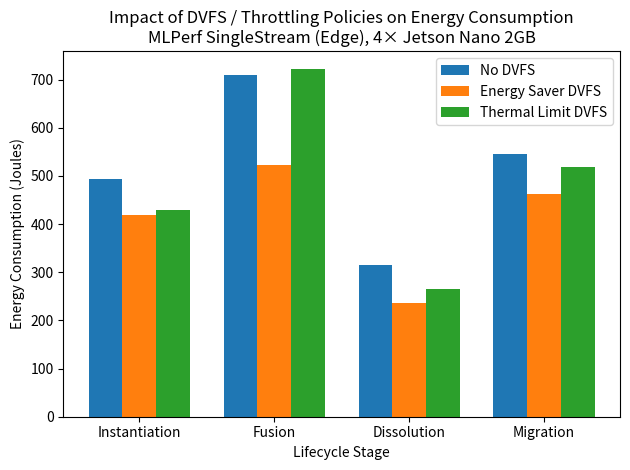

Generate this figure with matplotlib:
"""
Project Malleability Energy Aware in Contiuum Computing
[redacted]

Simulation 2:
Per-node energy breakdown for a 4-node Jetson Nano 2GB millicluster
running MLPerf Inference-inspired workloads, extended with
DVFS / throttling policies.
"""

import random
import matplotlib.pyplot as plt

# -------------------------------
# Reproducibility
# -------------------------------
random.seed(11)

# -------------------------------
# Cluster configuration
# -------------------------------
NODES = ["Node 1", "Node 2", "Node 3", "Node 4"]

# MLPerf Inference-inspired power profiles (Watts per node)
# - Edge ≈ SingleStream
# - Offline ≈ Offline
POWER_PROFILES = {
    "Edge": 4.0,      # latency-oriented inference
    "Offline": 6.5    # throughput-oriented inference
}

# DVFS / throttling policies (scaling factors)
DVFS_POLICIES = {
    "No_DVFS": 1.0,          # baseline performance
    "Energy_Saver": 0.8,     # aggressive DVFS
    "Thermal_Limit": 0.9    # mild thermal throttling
}

# Adaptation lifecycle stages (seconds)
STAGES = {
    "Instantiation": 30,
    "Fusion": 45,
    "Dissolution": 20,
    "Migration": 35
}

# -------------------------------
# Energy data structure
# energy[scenario][policy][stage][node] = Joules
# -------------------------------
energy = {
    scenario: {
        policy: {stage: {} for stage in STAGES}
        for policy in DVFS_POLICIES
    }
    for scenario in POWER_PROFILES
}

# -------------------------------
# Simulation loop
# -------------------------------
for scenario, base_power in POWER_PROFILES.items():
    for policy, dvfs_scale in DVFS_POLICIES.items():
        for stage, duration in STAGES.items():
            for node in NODES:
                # Node-level variability (heterogeneity, thermal effects)
                node_variability = random.uniform(0.85, 1.15)

                effective_power = base_power * dvfs_scale
                energy_consumed = effective_power * duration * node_variability

                energy[scenario][policy][stage][node] = energy_consumed

# -------------------------------
# Aggregate energy per stage
# (Edge / SingleStream shown)
# -------------------------------
edge_no_dvfs = [
    sum(energy["Edge"]["No_DVFS"][stage].values()) for stage in STAGES
]
edge_energy_saver = [
    sum(energy["Edge"]["Energy_Saver"][stage].values()) for stage in STAGES
]
edge_thermal_limit = [
    sum(energy["Edge"]["Thermal_Limit"][stage].values()) for stage in STAGES
]

# -------------------------------
# Plot DVFS impact
# -------------------------------
x = range(len(STAGES))

plt.figure()
plt.bar(x, edge_no_dvfs, width=0.25, label="No DVFS")
plt.bar([i + 0.25 for i in x], edge_energy_saver, width=0.25, label="Energy Saver DVFS")
plt.bar([i + 0.5 for i in x], edge_thermal_limit, width=0.25, label="Thermal Limit DVFS")

plt.xticks([i + 0.25 for i in x], list(STAGES.keys()))
plt.xlabel("Lifecycle Stage")
plt.ylabel("Energy Consumption (Joules)")
plt.title(
    "Impact of DVFS / Throttling Policies on Energy Consumption\n"
    "MLPerf SingleStream (Edge), 4× Jetson Nano 2GB"
)
plt.legend()
plt.tight_layout()
plt.show()

# -------------------------------
# Print detailed per-node breakdown
# -------------------------------
print("\nPer-node energy consumption (Edge scenario):")
for policy in DVFS_POLICIES:
    print(f"\nDVFS Policy: {policy}")
    for stage in STAGES:
        print(f"  {stage}:")
        for node, value in energy["Edge"][policy][stage].items():
            print(f"    {node}: {value:.2f} J")

